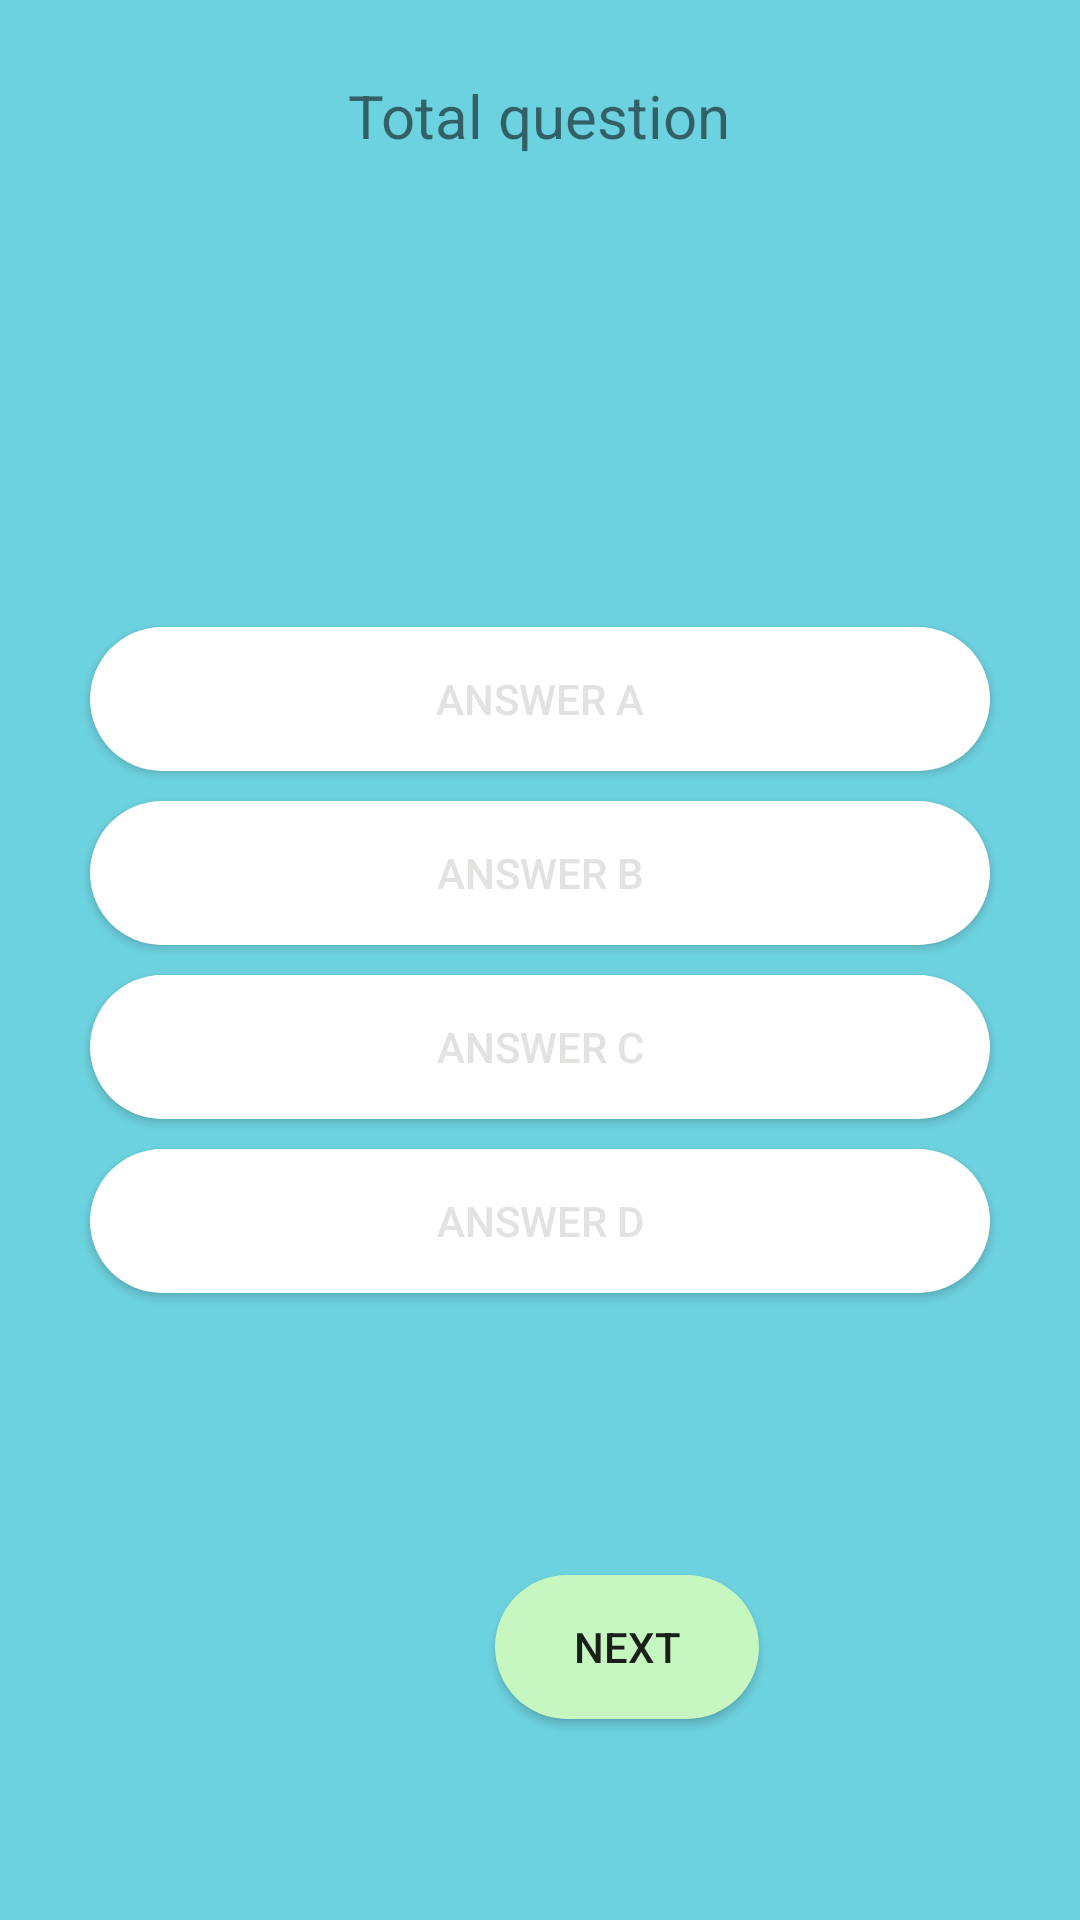

The Android layout XML behind this screen, and the referenced resources:
<!-- AndroidManifest.xml: application theme Theme.ProjectAndroid -->
<!-- res/layout/activity_test.xml -->
<?xml version="1.0" encoding="utf-8"?>
<RelativeLayout xmlns:android="http://schemas.android.com/apk/res/android"
    xmlns:app="http://schemas.android.com/apk/res-auto"
    xmlns:tools="http://schemas.android.com/tools"
    android:layout_width="match_parent"
    android:layout_height="match_parent"
    android:background="@color/light_teal"
    android:padding="25dp"
    tools:context=".Test">
    <TextView
        android:id="@+id/toatlQues"
        android:layout_width="wrap_content"
        android:layout_height="wrap_content"
        android:text="Total question"
        android:layout_centerHorizontal="true"
        android:textSize="20dp"/>

    <TextView
        android:layout_width="match_parent"
        android:layout_height="wrap_content"
        android:id="@+id/cauhoi"
        android:textStyle="bold"
        android:text="Here is the question"
        android:layout_marginTop="180dp"
        android:layout_marginLeft="20dp"
        android:layout_marginRight="20dp"
        android:textColor="@color/white"
        android:textAlignment="center"
        android:textSize="25dp" />

    <LinearLayout
        android:layout_width="match_parent"
        android:layout_height="wrap_content"
        android:layout_centerInParent="true"
        android:orientation="vertical">
        
        <Button
            android:layout_width="match_parent"
            android:layout_height="wrap_content"
            android:id="@+id/ans_A"
            android:layout_margin="5dp"
            android:background="@drawable/button_shape"
            android:textColor="@color/grey"
            android:text="Answer A"/>

        <Button
            android:layout_width="match_parent"
            android:layout_height="wrap_content"
            android:id="@+id/ans_B"
            android:layout_margin="5dp"
            android:background="@drawable/button_shape"
            android:textColor="@color/grey"
            android:text="Answer B"/>

        <Button
            android:layout_width="match_parent"
            android:layout_height="wrap_content"
            android:id="@+id/ans_C"
            android:layout_margin="5dp"
            android:background="@drawable/button_shape"
            android:textColor="@color/grey"
            android:text="Answer C"/>

        <Button
            android:layout_width="match_parent"
            android:layout_height="wrap_content"
            android:id="@+id/ans_D"
            android:layout_margin="5dp"
            android:background="@drawable/button_shape"
            android:textColor="@color/grey"
            android:text="Answer D"/>
    </LinearLayout>

    <Button
        android:id="@+id/btnNext"
        android:backgroundTint="@color/green_light"
        android:layout_width="wrap_content"
        android:layout_height="wrap_content"
        android:layout_marginLeft="140dp"
        android:layout_marginTop="500dp"
        android:background="@drawable/button_shape"
        android:text="Next" />


</RelativeLayout>
<!-- resources referenced by this layout -->
<resources>
  <color name="green_light">#C6F7C1</color>
  <color name="grey">#E4E1E1</color>
  <color name="light_teal">#6DD2DF</color>
  <color name="white">#FFFFFFFF</color>
  <!-- drawable button_shape (drawable) -->
  <shape xmlns:android="http://schemas.android.com/apk/res/android">
      <solid android:color="@color/white"/>
      <corners android:radius="80dp"/>
  </shape>
  <style name="Theme.ProjectAndroid" parent="Base.Theme.ProjectAndroid" />
  <style name="Base.Theme.ProjectAndroid" parent="Theme.AppCompat.DayNight.NoActionBar">
          
          
          <item name="colorPrimary">@color/main</item>
          <item name="colorPrimaryVariant">@color/main</item>
          <item name="colorOnPrimary">@color/white</item>
          
          <item name="colorSecondary">@color/main</item>
          <item name="colorSecondaryVariant">@color/main</item>
          <item name="colorOnSecondary">@color/main</item>
          
          <item name="android:statusBarColor">@color/main</item>
      </style>
  <color name="main">#00aac3</color>
</resources>
